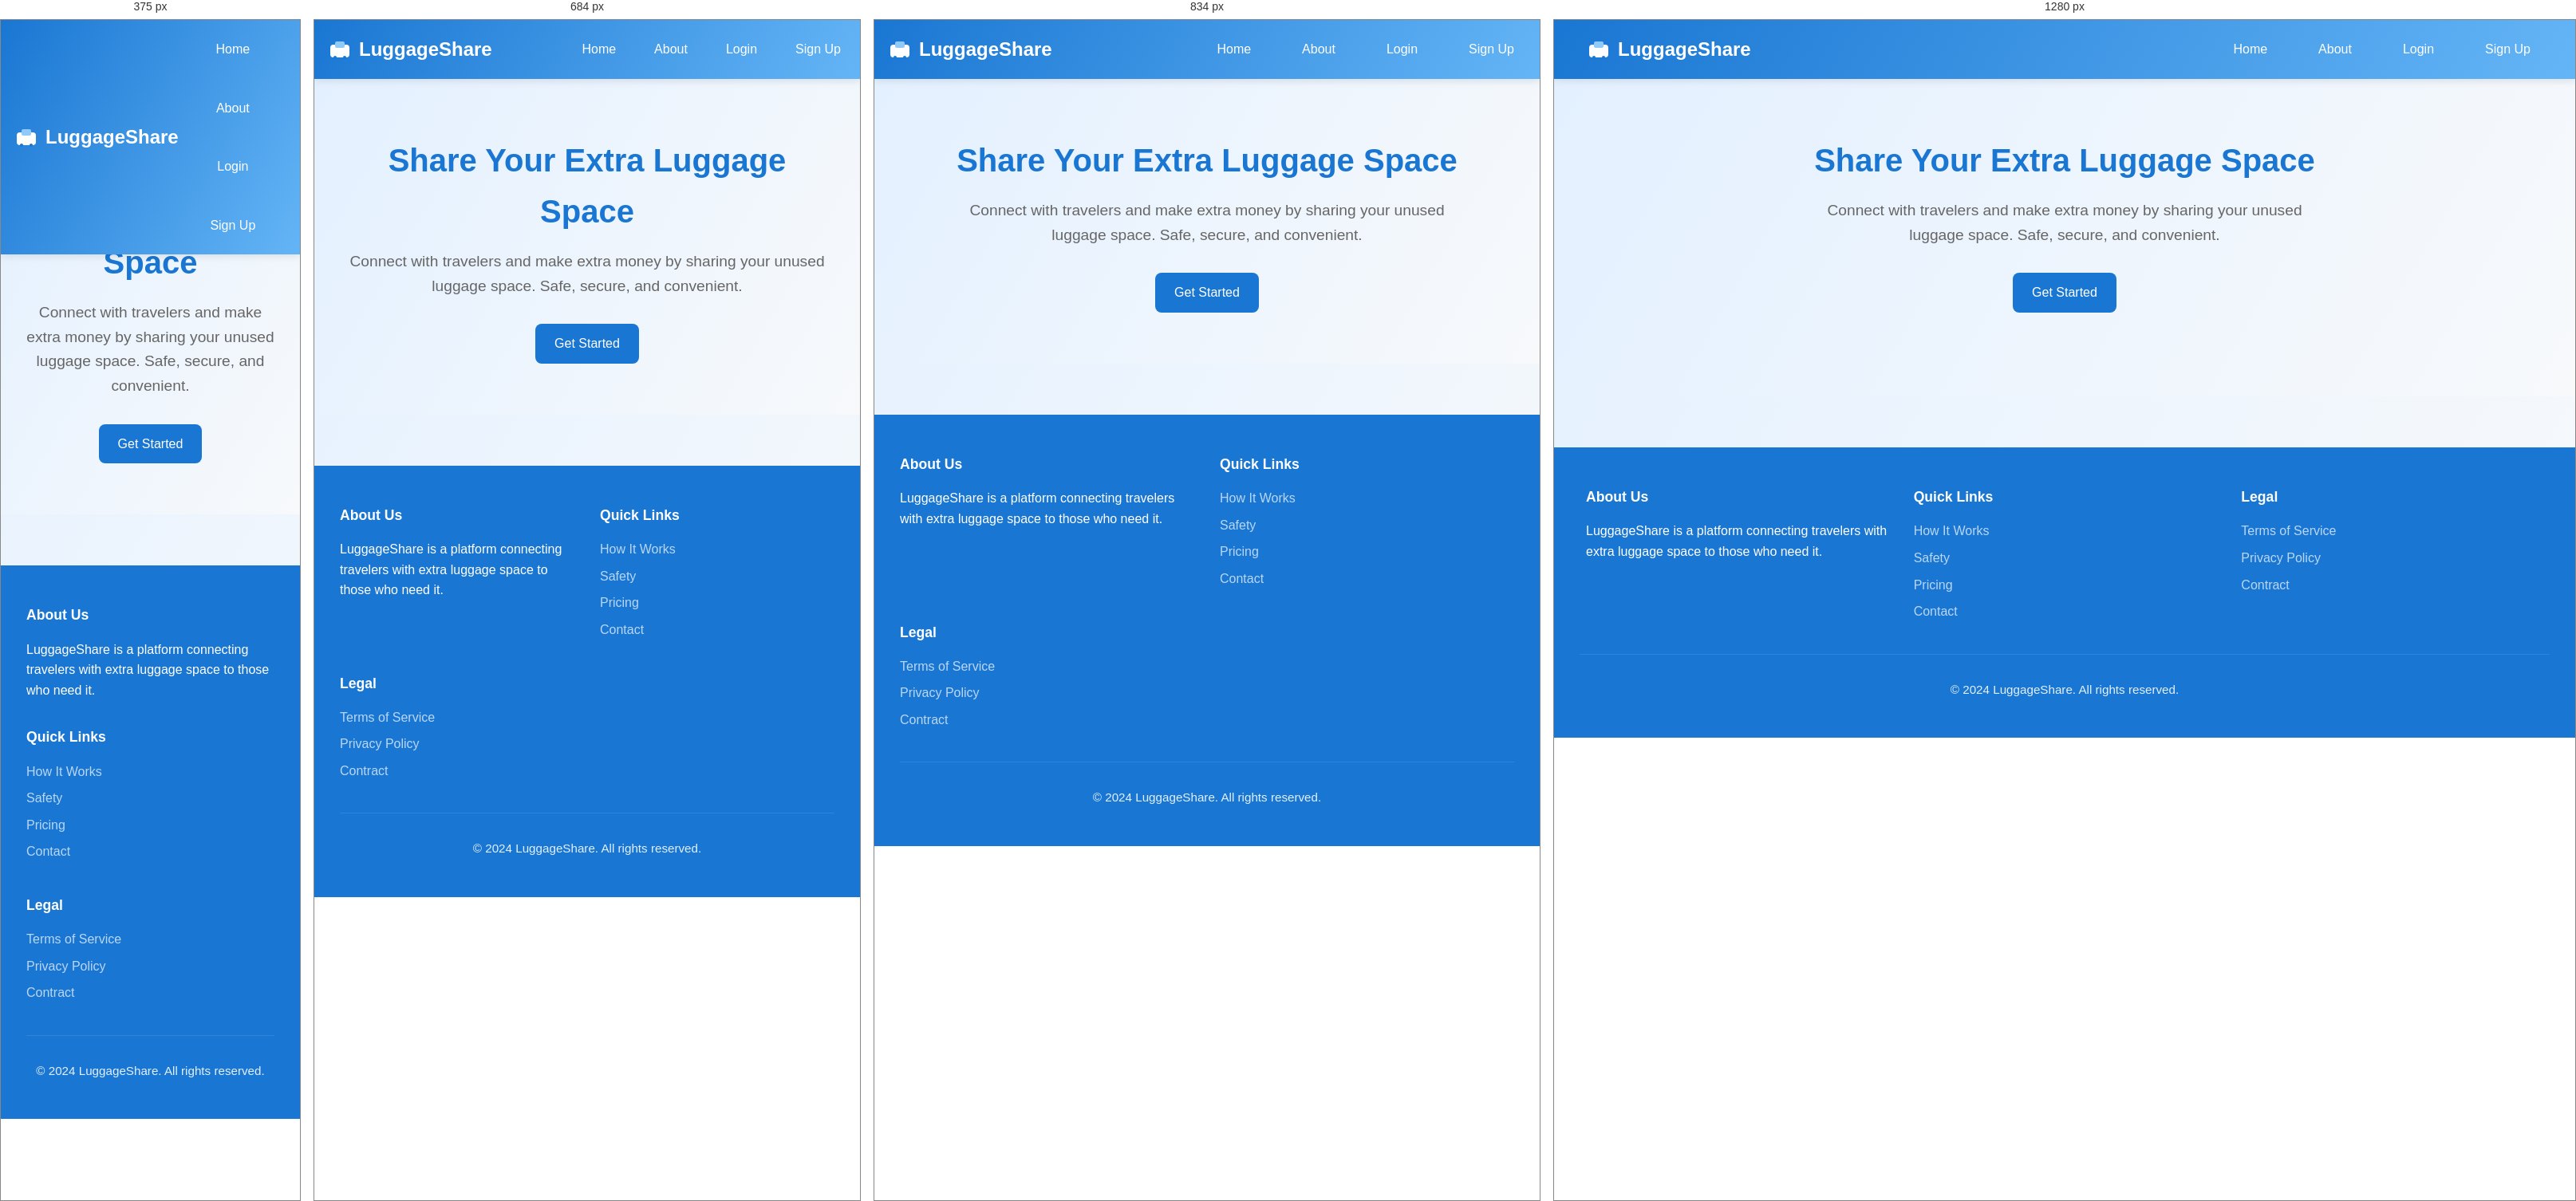
Rendered at 375 px, 684 px, 834 px and 1280 px, left to right.

<!-- file: index.html -->
<!DOCTYPE html>
<html lang="en">
<head>
  <meta charset="UTF-8">
  <meta name="viewport" content="width=device-width, initial-scale=1.0">
  <title>Luggage Space Sharing - Share Your Extra Luggage Space</title>
  <link rel="stylesheet" href="styles.css">
  <style>
    /* Header Styles */
    .header {
      background: linear-gradient(120deg, #1976d2, #64b5f6);
      color: white;
      padding: 1rem;
      position: fixed;
      width: 100%;
      top: 0;
      z-index: 1000;
      box-shadow: 0 2px 10px rgba(0,0,0,0.1);
    }

    .header-content {
      max-width: 1200px;
      margin: 0 auto;
      display: flex;
      justify-content: space-between;
      align-items: center;
    }

    .logo {
      font-size: 1.5rem;
      font-weight: bold;
      display: flex;
      align-items: center;
      gap: 0.5rem;
    }

    .nav-links {
      display: flex;
      gap: 2rem;
    }

    .nav-links a {
      color: white;
      text-decoration: none;
      font-weight: 500;
      transition: opacity 0.3s;
    }

    .nav-links a:hover {
      opacity: 0.8;
    }

    /* Hero Section */
    .hero {
      margin-top: 80px;
      padding: 4rem 2rem;
      background: linear-gradient(120deg, #e3f0ff 0%, #f7f9fb 100%);
      text-align: center;
    }

    .hero h1 {
      font-size: 2.5rem;
      color: #1976d2;
      margin-bottom: 1rem;
    }

    .hero p {
      font-size: 1.2rem;
      color: #666;
      max-width: 600px;
      margin: 0 auto 2rem;
    }

    /* Flight Ads Section */
    .flight-ads {
      max-width: 1200px;
      margin: 2rem auto;
      padding: 2rem;
    }

    .flight-ads h2 {
      color: #1976d2;
      margin-bottom: 1.5rem;
      text-align: center;
    }

    .ads-grid {
      display: grid;
      grid-template-columns: repeat(auto-fit, minmax(300px, 1fr));
      gap: 2rem;
    }

    .ad-card {
      background: white;
      border-radius: 12px;
      padding: 1.5rem;
      box-shadow: 0 4px 12px rgba(0,0,0,0.1);
      transition: transform 0.3s;
    }

    .ad-card:hover {
      transform: translateY(-5px);
    }

    /* Image Slideshow */
    .slideshow {
      max-width: 1200px;
      margin: 2rem auto;
      padding: 2rem;
      background: white;
      border-radius: 12px;
      box-shadow: 0 4px 12px rgba(0,0,0,0.1);
    }

    .slideshow h2 {
      color: #1976d2;
      margin-bottom: 1.5rem;
      text-align: center;
    }

    .slideshow-container {
      position: relative;
      max-width: 1000px;
      margin: 0 auto;
    }

    .slide {
      display: none;
      width: 100%;
    }

    .slide img {
      width: 100%;
      height: 400px;
      object-fit: cover;
      border-radius: 8px;
    }

    /* Footer */
    .footer {
      background: #1976d2;
      color: white;
      padding: 3rem 2rem;
      margin-top: 4rem;
    }

    .footer-content {
      max-width: 1200px;
      margin: 0 auto;
      display: grid;
      grid-template-columns: repeat(auto-fit, minmax(250px, 1fr));
      gap: 2rem;
    }

    .footer-section h3 {
      margin-bottom: 1rem;
    }

    .footer-section ul {
      list-style: none;
      padding: 0;
    }

    .footer-section ul li {
      margin-bottom: 0.5rem;
    }

    .footer-section a {
      color: white;
      text-decoration: none;
      opacity: 0.8;
      transition: opacity 0.3s;
    }

    .footer-section a:hover {
      opacity: 1;
    }

    .copyright {
      text-align: center;
      margin-top: 2rem;
      padding-top: 2rem;
      border-top: 1px solid rgba(255,255,255,0.1);
    }

    /* Image Gallery Section */
    .image-gallery {
      max-width: 1200px;
      margin: 3rem auto;
      padding: 2rem;
    }

    .image-gallery h2 {
      color: #1976d2;
      margin-bottom: 2rem;
      text-align: center;
      font-size: 2rem;
    }

    .gallery-grid {
      display: grid;
      grid-template-columns: repeat(2, 1fr);
      gap: 2rem;
    }

    .gallery-item {
      overflow: hidden;
      border-radius: 12px;
      box-shadow: 0 4px 12px rgba(0,0,0,0.1);
      transition: transform 0.3s ease;
      display: flex;
      justify-content: center;
      align-items: center;
      padding: 0;
      height: 300px;
      position: relative;
    }

    .gallery-item:hover {
      transform: translateY(-5px);
      box-shadow: 0 8px 20px rgba(25, 118, 210, 0.2);
    }

    .gallery-item img {
      width: 100%;
      height: 100%;
      object-fit: cover;
      display: block;
      transition: transform 0.5s ease;
      position: absolute;
      top: 0;
      left: 0;
    }

    .gallery-item:hover img {
      transform: scale(1.05);
    }

    @media (max-width: 768px) {
      .gallery-grid {
        grid-template-columns: 1fr;
      }
    }

    .page-container {
      display: flex;
      flex-direction: column;
      min-height: 100vh;
    }

    .hero {
      flex-grow: 1;
    }
  </style>
</head>
<body>
  <div class="page-container">
  <!-- Header -->
  <header class="header">
    <div class="header-content">
      <div class="logo">
        <svg width="32" height="32" viewBox="0 0 64 64" fill="none">
          <rect x="8" y="20" width="48" height="32" rx="8" fill="white"/>
          <rect x="20" y="12" width="24" height="16" rx="4" fill="#90caf9"/>
          <circle cx="20" cy="52" r="4" fill="#1976d2"/>
          <circle cx="44" cy="52" r="4" fill="#1976d2"/>
        </svg>
        LuggageShare
      </div>
      <nav class="nav-links">
        <a href="index.html">Home</a>
       
        <a href="about.html">About</a>
       
      
        <a href="login.html">Login</a>
        <a href="signup.html">Sign Up</a>
      </nav>
    </div>
  </header>

  <!-- Hero Section -->
  <section class="hero">
    <h1>Share Your Extra Luggage Space</h1>
    <p>Connect with travelers and make extra money by sharing your unused luggage space. Safe, secure, and convenient.</p>
    <a href="signup.html" class="button">Get Started</a>
  </section>

  <!-- Footer -->
  <footer class="footer">
    <div class="footer-content">
      <div class="footer-section">
        <h3>About Us</h3>
        <p>LuggageShare is a platform connecting travelers with extra luggage space to those who need it.</p>
      </div>
      <div class="footer-section">
        <h3>Quick Links</h3>
        <ul>
          <li><a href="how-it-works.html">How It Works</a></li>
          <li><a href="safety.html">Safety</a></li>
          <li><a href="pricing.html">Pricing</a></li>
          <li><a href="#contact">Contact</a></li>
        </ul>
      </div>
      <div class="footer-section">
        <h3>Legal</h3>
        <ul>
          <li><a href="terms.html">Terms of Service</a></li>
          <li><a href="privacy.html">Privacy Policy</a></li>
          <li><a href="contract.html">Contract</a></li>
        </ul>
      </div>
    </div>
    <div class="copyright">
      <p>&copy; 2024 LuggageShare. All rights reserved.</p>
    </div>
  </footer>
  </div>

  <script src="js/common.js"></script>
</body>
</html> 

/* @media block from styles.css */
@media (max-width: 768px) {
    .navbar {
        flex-direction: column;
        padding: 1rem;
    }

    .nav-brand {
        margin-bottom: 1rem;
    }

    .nav-links {
        flex-wrap: wrap;
        justify-content: center;
        gap: 0.5rem;
    }

    .nav-links a {
        padding: 0.5rem;
    }
}

/* @media block from styles.css */
@media (max-width: 768px) {
    .nav {
        flex-direction: column;
        gap: 1rem;
    }
    .nav-buttons {
        flex-wrap: wrap;
        justify-content: center;
    }
    .user-info {
        margin: 0;
        padding: 0;
        border: none;
    }
}

/* @media block from styles.css */
@media (max-width: 600px) {
  .nav { flex-direction: column; gap: 0.5em; }
  #content { padding: 1em; }
  form { padding: 1em; }
}

/* @media block from styles.css */
@media (max-width: 900px) {
  .footer-content {
    flex-direction: column;
    gap: 1.5rem;
    align-items: flex-start;
  }
  .footer-section {
    min-width: 0;
    width: 100%;
  }
}